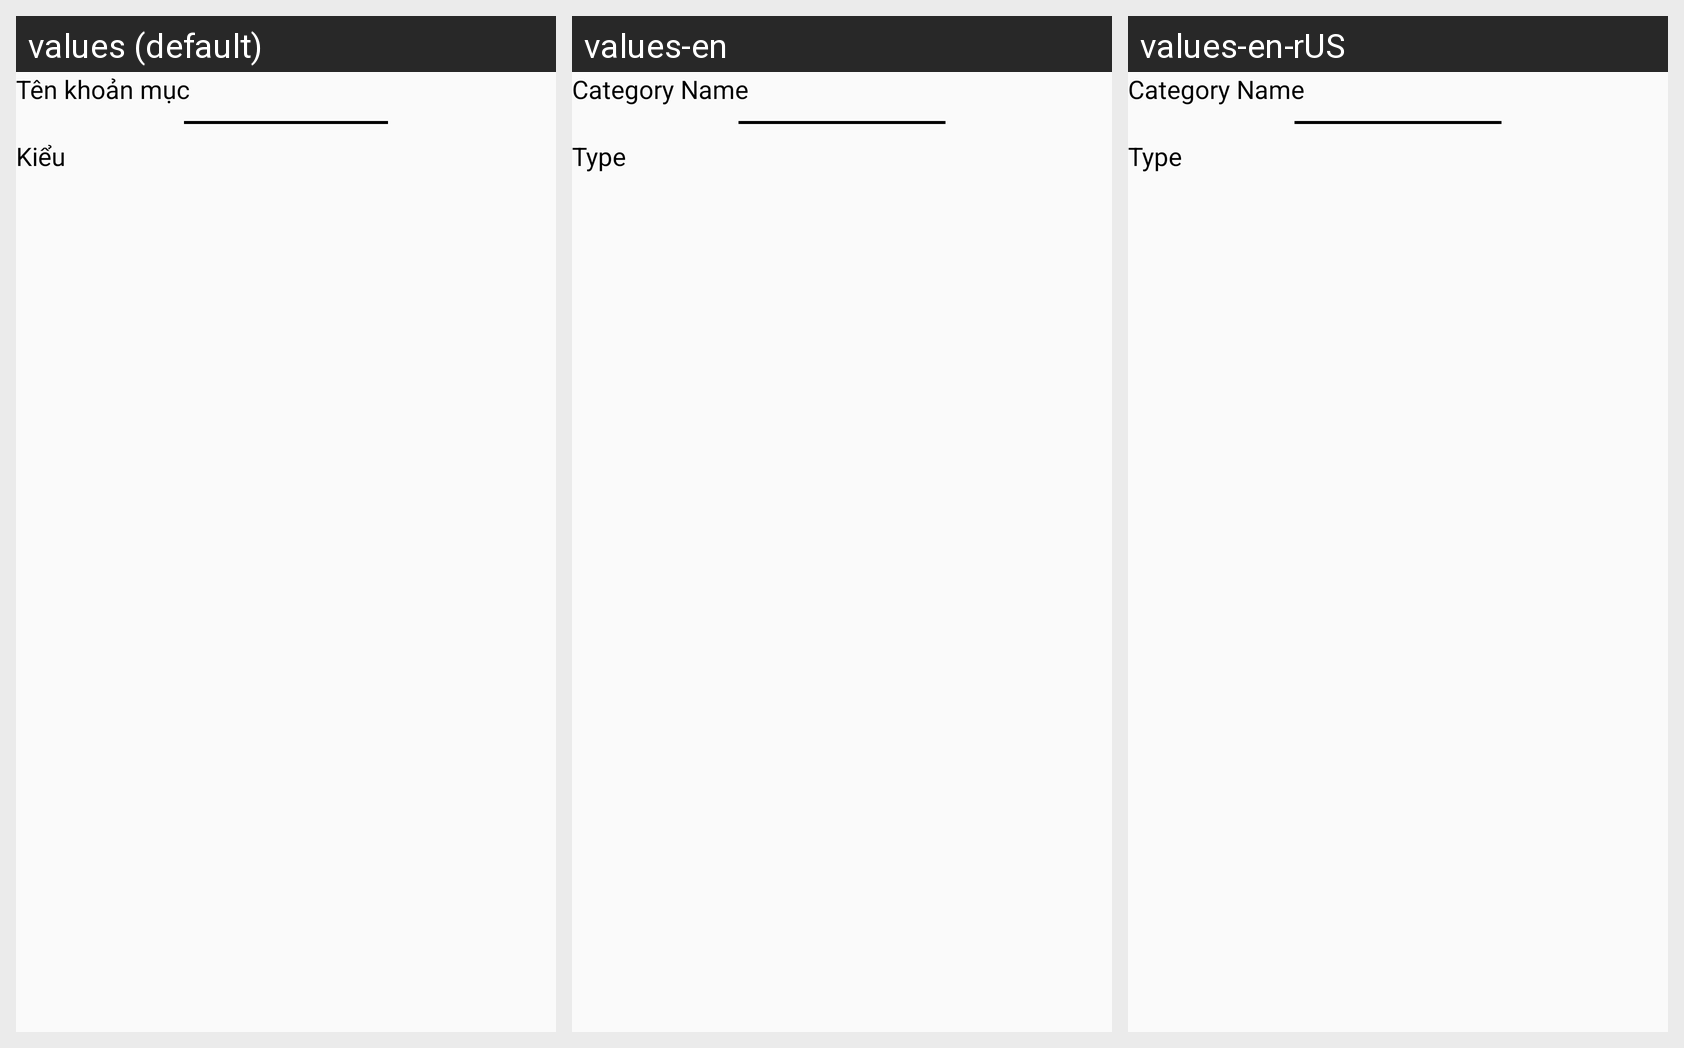

Locale-by-locale string values for the Android screen shown in this grid:
Android screen res/layout/activity_show_category.xml rendered under 3 locales, left to right: values (default), values-en, values-en-rUS. Device: Nexus 5 (rendered at 1080×1920; each locale shown at half size, 540×960, under a caption strip naming it); theme AppTheme.
Strings drawn on this screen, with the default value and each locale's value (text and hints the layout hard-codes, and strings that could not be matched under every locale, appear in the picture but are not listed):

cate_name
  values: Tên khoản mục
  values-en: Category Name
  values-en-rUS: Category Name  [from values-en]

type
  values: Kiểu
  values-en: Type
  values-en-rUS: Type  [from values-en]
